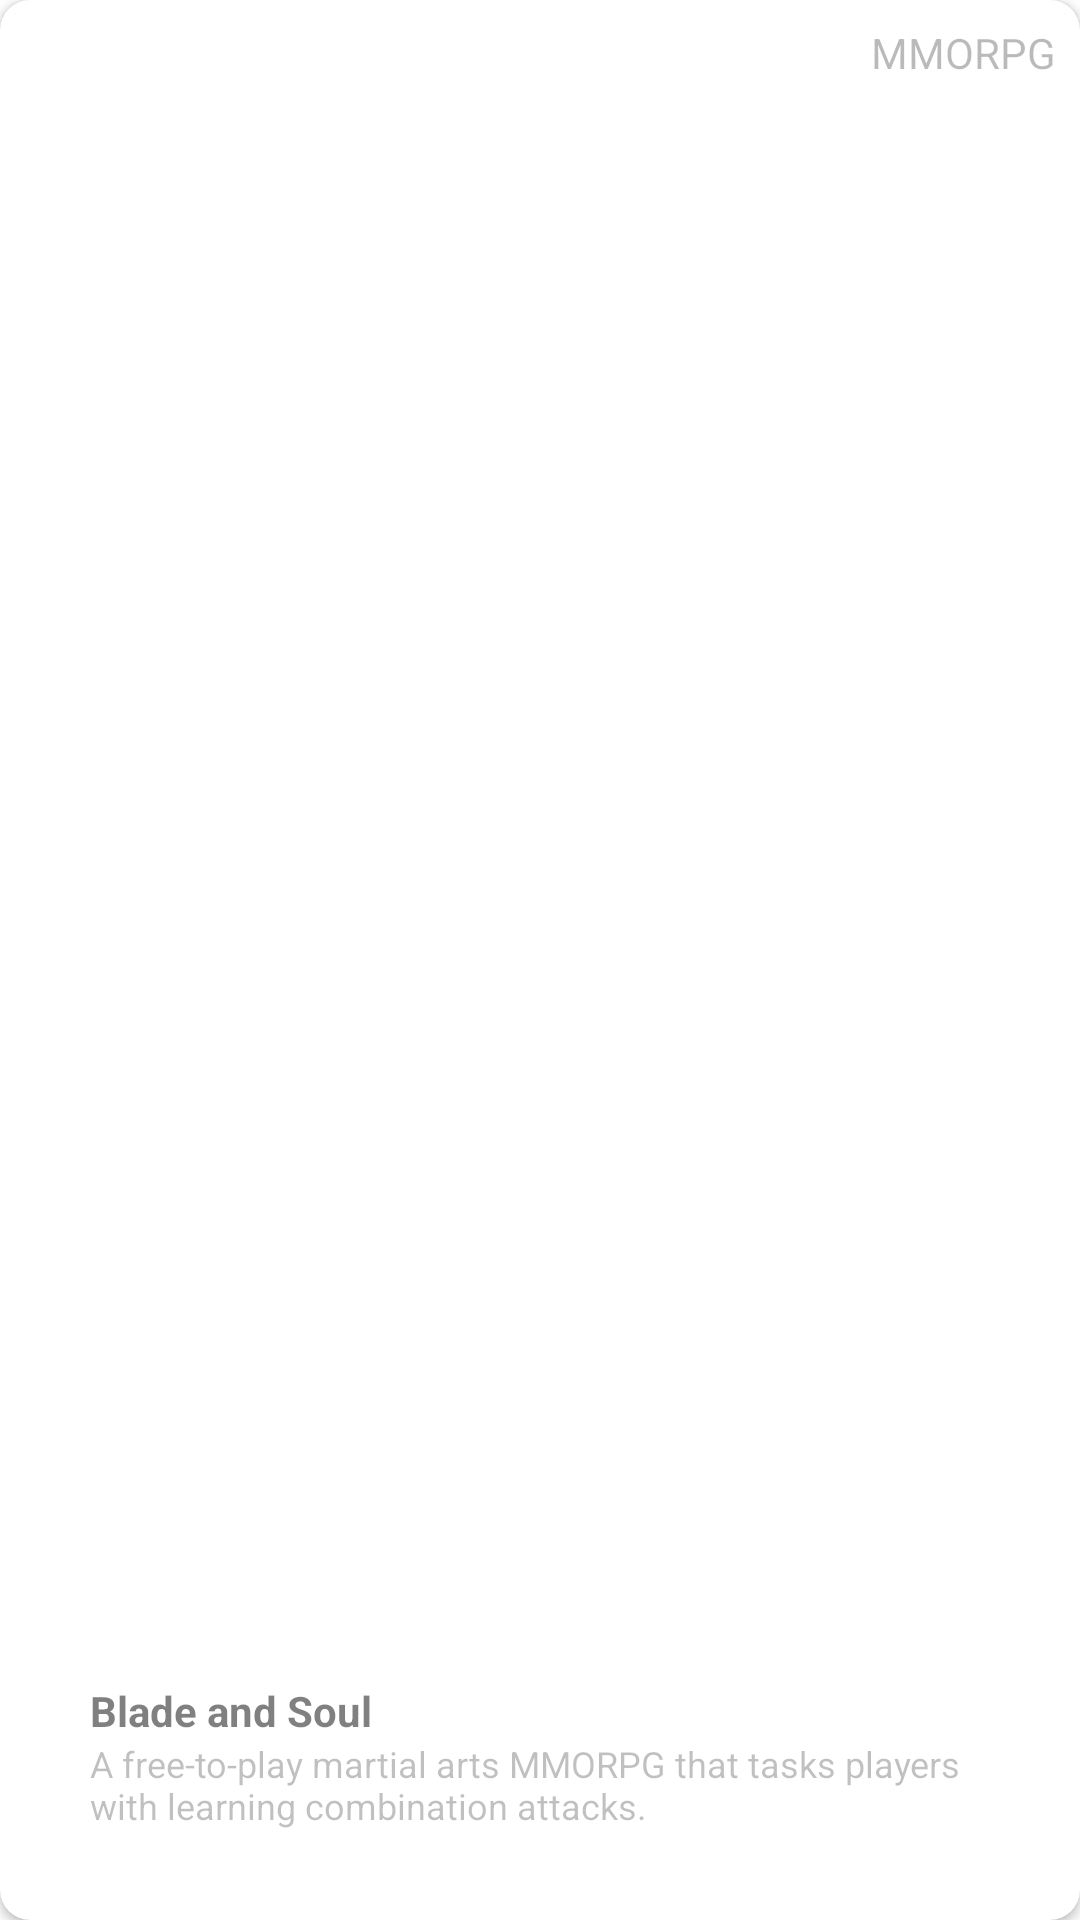

Produce the Android XML layout that renders to this screen, including the resource entries it uses.
<!-- AndroidManifest.xml: application theme Theme.SpringRestAPITest -->
<!-- res/layout/game_item.xml -->
<?xml version="1.0" encoding="utf-8"?>
<androidx.constraintlayout.widget.ConstraintLayout xmlns:android="http://schemas.android.com/apk/res/android"
    xmlns:app="http://schemas.android.com/apk/res-auto"
    android:layout_width="match_parent"
    android:layout_height="300dp"
    android:layout_marginEnd="10dp"
    android:layout_marginTop="5dp">

    <androidx.cardview.widget.CardView
        android:id="@+id/materialCardView"
        android:layout_width="match_parent"
        android:layout_height="match_parent"
        app:cardCornerRadius="10dp"
        app:layout_constraintEnd_toEndOf="parent"
        app:layout_constraintStart_toStartOf="parent"
        app:layout_constraintTop_toTopOf="parent">

        <ImageView
            android:id="@+id/gameThumbnailBig"
            android:layout_width="match_parent"
            android:layout_height="match_parent"
            android:foreground="@drawable/image_foreground"
            android:scaleType="centerCrop"
            android:src="@mipmap/ic_launcher" />
    </androidx.cardview.widget.CardView>


    <androidx.cardview.widget.CardView
        android:layout_width="wrap_content"
        android:layout_height="wrap_content"
        android:layout_margin="5dp"
        app:cardCornerRadius="5dp"
        android:alpha="0.5"
        app:layout_constraintBottom_toBottomOf="parent"
        app:layout_constraintEnd_toEndOf="parent"
        app:layout_constraintTop_toTopOf="parent"
        app:layout_constraintVertical_bias="0.0">

        <TextView
            android:id="@+id/tvGenre"
            android:layout_width="wrap_content"
            android:layout_height="wrap_content"
            android:padding="3dp"
            android:text="MMORPG" />

    </androidx.cardview.widget.CardView>




    <androidx.cardview.widget.CardView
        android:layout_width="match_parent"
        android:layout_height="wrap_content"
        android:layout_marginStart="10dp"
        android:layout_marginEnd="10dp"
        android:layout_marginBottom="10dp"
        android:alpha="0.5"
        app:layout_constraintBottom_toBottomOf="@+id/materialCardView"
        app:layout_constraintEnd_toEndOf="parent"
        app:layout_constraintStart_toStartOf="parent">

        <androidx.constraintlayout.widget.ConstraintLayout
            android:layout_width="match_parent"
            android:layout_height="match_parent"
            android:translationZ="90dp"
            android:padding="20dp"
            app:layout_constraintBottom_toBottomOf="parent"
            app:layout_constraintEnd_toEndOf="parent"
            app:layout_constraintStart_toStartOf="parent"
            app:layout_constraintTop_toTopOf="parent">


            <TextView
                android:id="@+id/tvGameName"
                android:layout_width="wrap_content"
                android:layout_height="wrap_content"
                android:text="Blade and Soul"
                android:textColor="@color/black"
                android:textStyle="bold"
                android:translationZ="90dp"
                app:layout_constraintBottom_toTopOf="@+id/tvShortDescription"
                app:layout_constraintEnd_toEndOf="parent"
                app:layout_constraintHorizontal_bias="0.0"
                app:layout_constraintStart_toStartOf="parent"
                app:layout_constraintTop_toTopOf="parent"
                app:layout_constraintVertical_bias="0.0" />

            <TextView
                android:id="@+id/tvShortDescription"
                android:layout_width="match_parent"
                android:layout_height="wrap_content"
                android:alpha="0.5"
                android:text="A free-to-play martial arts MMORPG that tasks players with learning combination attacks."
                android:textColor="@color/black"
                android:textSize="12sp"
                android:translationZ="90dp"
                app:layout_constraintBottom_toBottomOf="parent"
                app:layout_constraintEnd_toEndOf="parent"
                app:layout_constraintStart_toStartOf="parent"
                app:layout_constraintTop_toBottomOf="@+id/tvGameName"
                app:layout_constraintVertical_bias="0.0" />


        </androidx.constraintlayout.widget.ConstraintLayout>



    </androidx.cardview.widget.CardView>


</androidx.constraintlayout.widget.ConstraintLayout>
<!-- resources referenced by this layout -->
<resources>
  <style name="Theme.SpringRestAPITest" parent="Theme.MaterialComponents.DayNight.NoActionBar">
          
          <item name="colorPrimary">@color/black</item>
          <item name="colorPrimaryVariant">@color/black</item>
          <item name="colorOnPrimary">@color/white</item>
          
          <item name="colorSecondary">@color/teal_200</item>
          <item name="colorSecondaryVariant">@color/teal_700</item>
          <item name="colorOnSecondary">@color/black</item>
          
          <item name="android:statusBarColor">?attr/colorPrimaryVariant</item>
          <item name="android:navigationBarColor">@color/white</item>
          
      </style>
  <!-- not gathered from this repository: default colours our renderer supplied (Android Studio template values) -->
  <color name="teal_200">#FF03DAC5</color>
  <color name="teal_700">#FF018786</color>
  <color name="black">#FF000000</color>
  <color name="white">#FFFFFFFF</color>
</resources>
